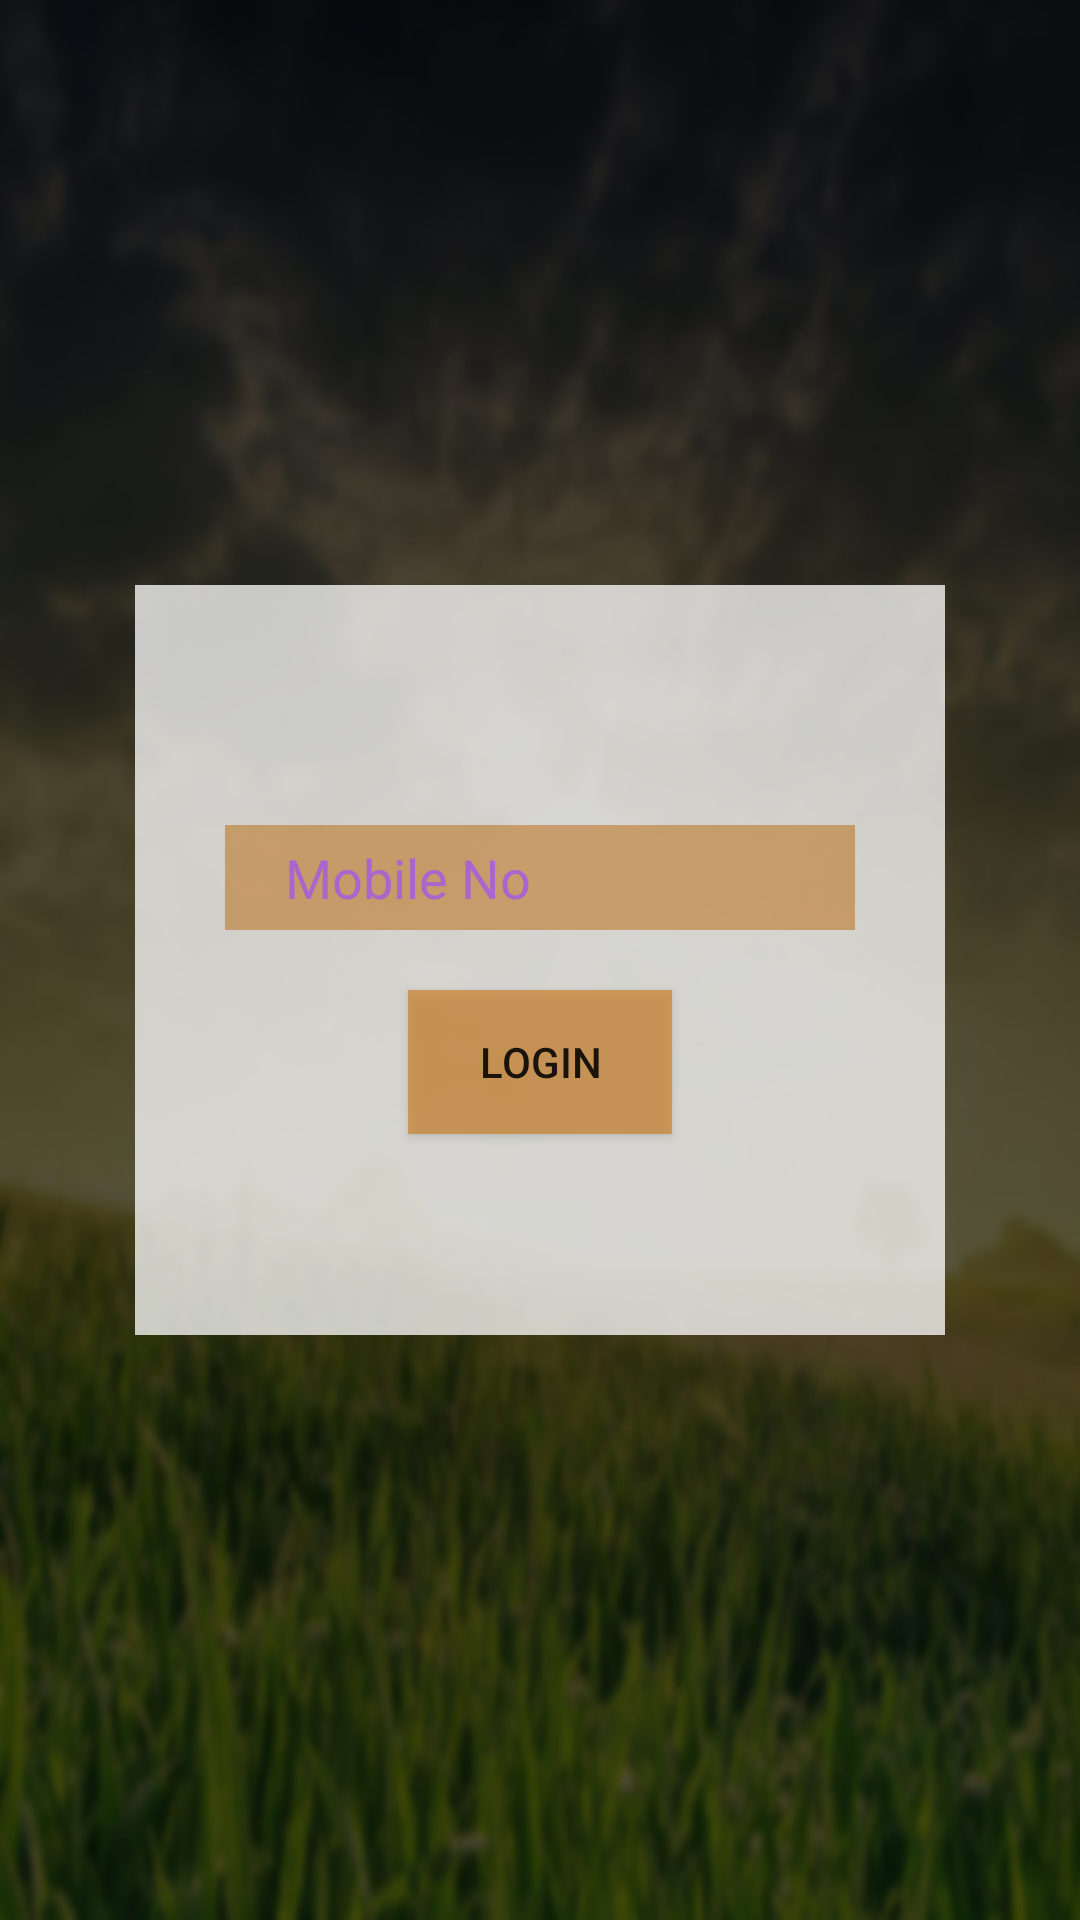

Android layout source for this screen:
<!-- AndroidManifest.xml: application theme AppTheme -->
<!-- res/layout/activity_login.xml -->
<?xml version="1.0" encoding="utf-8"?>
<RelativeLayout xmlns:android="http://schemas.android.com/apk/res/android"
    xmlns:app="http://schemas.android.com/apk/res-auto"
    xmlns:tools="http://schemas.android.com/tools"
    android:layout_width="match_parent"
    android:layout_height="match_parent"
    android:background="@drawable/background"
    tools:context=".LoginActivity">

    <View
        android:id="@+id/view"
        android:layout_width="match_parent"
        android:layout_height="250dp"
        android:layout_centerInParent="true"
        android:layout_marginLeft="45dp"
        android:layout_marginRight="45dp"
        android:background="#c1ffffff" />

    <EditText
        android:id="@+id/mo_ph"
        android:layout_width="wrap_content"
        android:layout_height="35dp"
        android:layout_alignTop="@+id/view"
        android:layout_centerHorizontal="true"
        android:layout_marginTop="80dp"
        android:background="#9abf7a2c"
        android:ems="10"
        android:hint="@string/mobile_no"
        android:inputType="phone"
        android:paddingStart="20dp"
        android:textColorHint="@android:color/holo_purple" />

    <Button
        android:id="@+id/login_button"
        android:layout_width="wrap_content"
        android:layout_height="wrap_content"
        android:layout_alignTop="@+id/view"
        android:layout_centerHorizontal="true"
        android:layout_marginTop="135dp"
        android:background="#adcd8029"
        android:text="@string/login_button" />

</RelativeLayout>
<!-- resources referenced by this layout -->
<resources>
  <!-- drawable background: jpg bitmap (drawable, 293121 bytes) -->
  <string name="login_button">Login</string>
  <string name="mobile_no">Mobile No</string>
  <style name="AppTheme" parent="Theme.AppCompat.Light.DarkActionBar">
          
          <item name="colorPrimary">@color/colorPrimary</item>
          <item name="colorPrimaryDark">@color/colorPrimaryDark</item>
          <item name="colorAccent">@color/colorAccent</item>
      </style>
  <color name="colorPrimary">#d4801a</color>
  <color name="colorPrimaryDark">#cc6e0a</color>
  <color name="colorAccent">#FF4081</color>
</resources>
